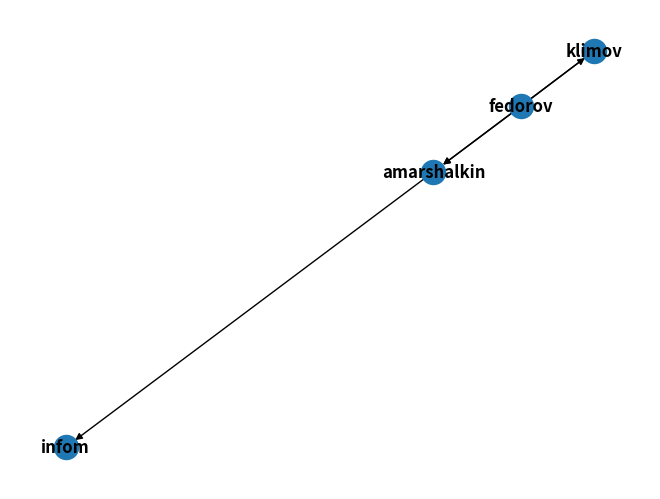

Here is the Python script that generated this plot:
import matplotlib as mpl
mpl.use('Agg')
import matplotlib.pyplot as plt
import networkx as nx
DG = nx.DiGraph()
DG.add_weighted_edges_from([('amarshalkin', 'infom', 200), ('klimov', 'amarshalkin', 300), ('fedorov', 'amarshalkin', 150), ('fedorov', 'klimov', 50)])
nx.draw(DG, with_labels=True, font_weight='bold')
plt.savefig("graph.png")

paths = nx.all_simple_paths(DG, source='klimov', target='fedorov')
print(list(paths))
